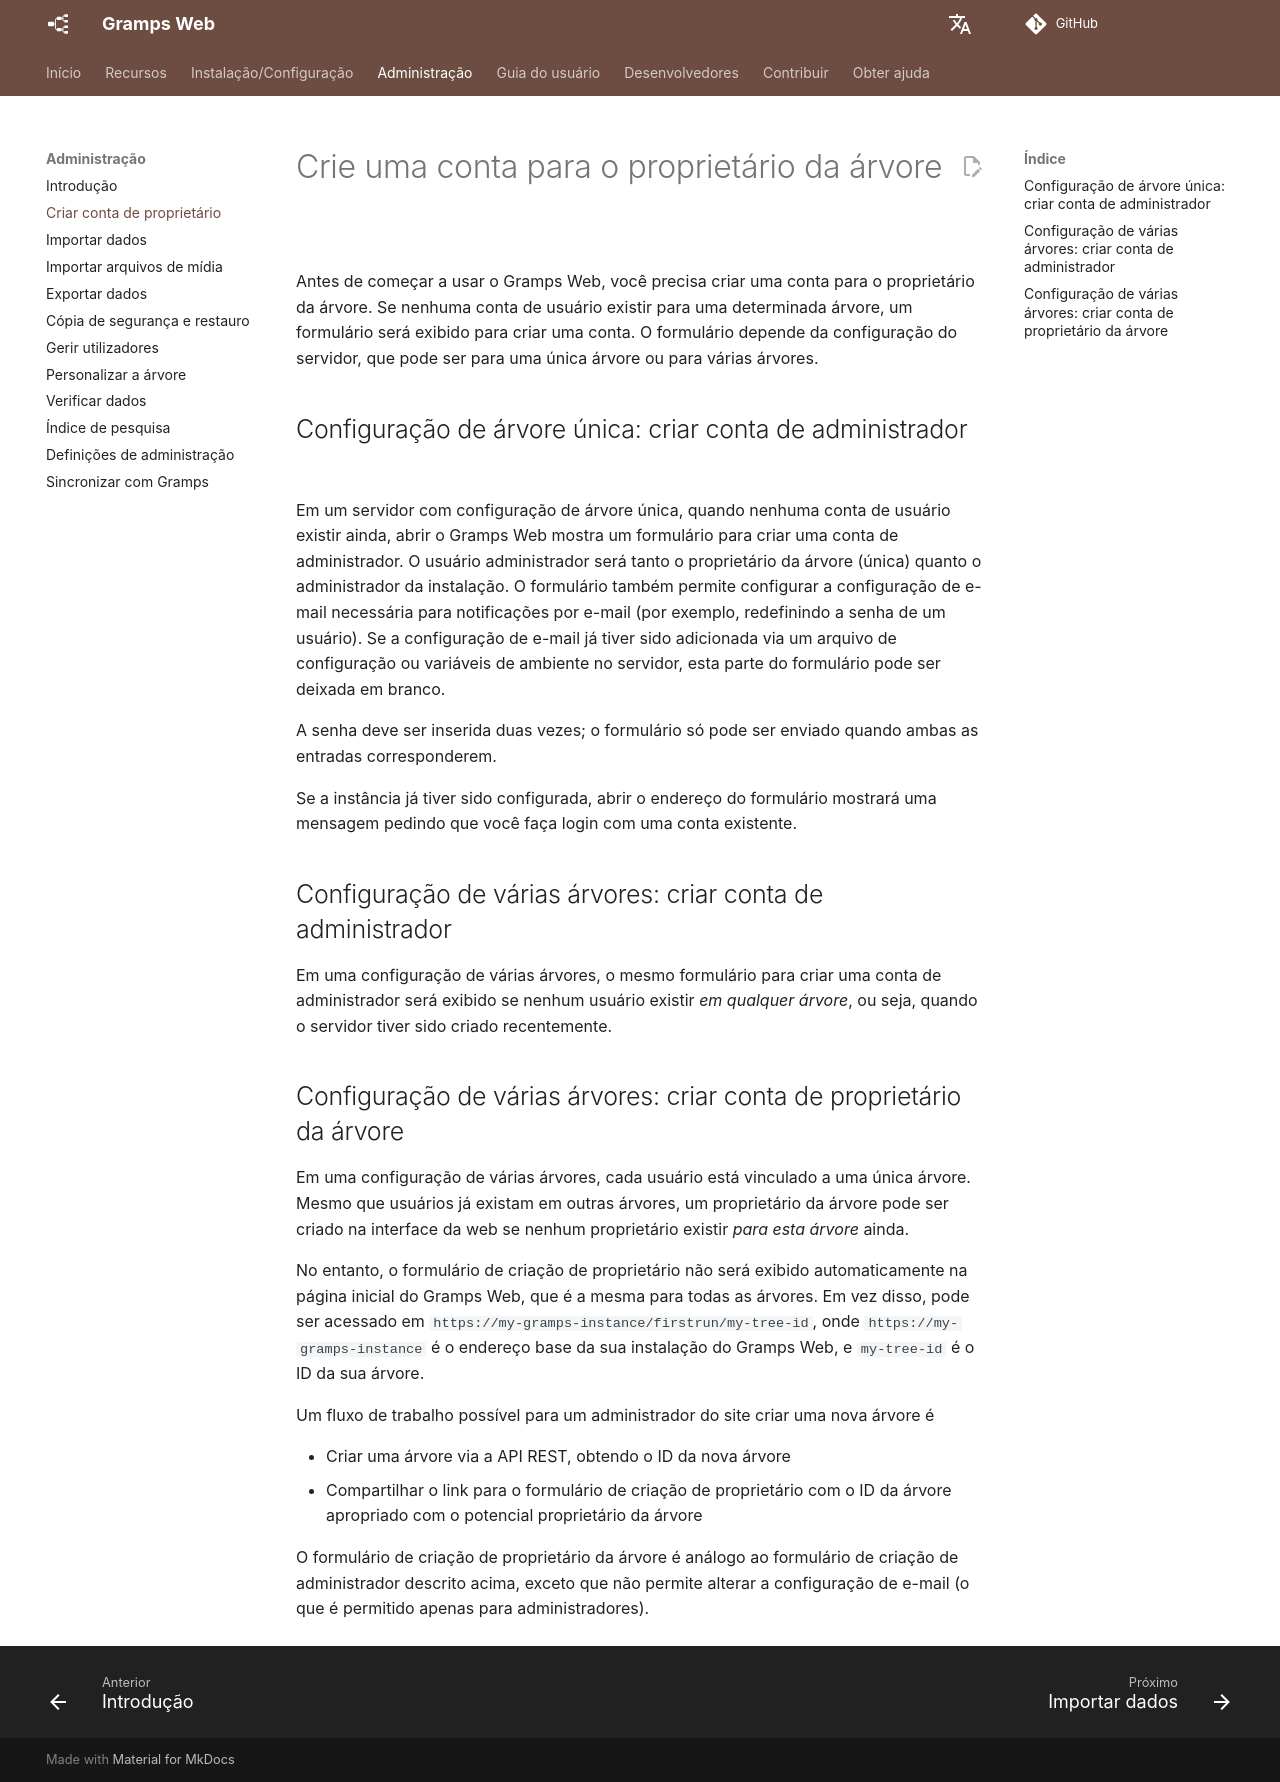

repository: gramps-project/gramps-web-docs · page: pt/administration/owner/index.html · generator: mkdocs

# Crie uma conta para o proprietário da árvore

Antes de começar a usar o Gramps Web, você precisa criar uma conta para o proprietário da árvore. Se nenhuma conta de usuário existir para uma determinada árvore, um formulário será exibido para criar uma conta. O formulário depende da configuração do servidor, que pode ser para uma única árvore ou para várias árvores.

## Configuração de árvore única: criar conta de administrador

Em um servidor com configuração de árvore única, quando nenhuma conta de usuário existir ainda, abrir o Gramps Web mostra um formulário para criar uma conta de administrador. O usuário administrador será tanto o proprietário da árvore (única) quanto o administrador da instalação. O formulário também permite configurar a configuração de e-mail necessária para notificações por e-mail (por exemplo, redefinindo a senha de um usuário). Se a configuração de e-mail já tiver sido adicionada via um arquivo de configuração ou variáveis de ambiente no servidor, esta parte do formulário pode ser deixada em branco.

A senha deve ser inserida duas vezes; o formulário só pode ser enviado quando ambas as entradas corresponderem.

Se a instância já tiver sido configurada, abrir o endereço do formulário mostrará uma mensagem pedindo que você faça login com uma conta existente.

## Configuração de várias árvores: criar conta de administrador

Em uma configuração de várias árvores, o mesmo formulário para criar uma conta de administrador será exibido se nenhum usuário existir *em qualquer árvore*, ou seja, quando o servidor tiver sido criado recentemente.

## Configuração de várias árvores: criar conta de proprietário da árvore

Em uma configuração de várias árvores, cada usuário está vinculado a uma única árvore. Mesmo que usuários já existam em outras árvores, um proprietário da árvore pode ser criado na interface da web se nenhum proprietário existir *para esta árvore* ainda.

No entanto, o formulário de criação de proprietário não será exibido automaticamente na página inicial do Gramps Web, que é a mesma para todas as árvores. Em vez disso, pode ser acessado em `https://my-gramps-instance/firstrun/my-tree-id`, onde `https://my-gramps-instance` é o endereço base da sua instalação do Gramps Web, e `my-tree-id` é o ID da sua árvore.

Um fluxo de trabalho possível para um administrador do site criar uma nova árvore é

- Criar uma árvore via a API REST, obtendo o ID da nova árvore
- Compartilhar o link para o formulário de criação de proprietário com o ID da árvore apropriado com o potencial proprietário da árvore

O formulário de criação de proprietário da árvore é análogo ao formulário de criação de administrador descrito acima, exceto que não permite alterar a configuração de e-mail (o que é permitido apenas para administradores).
